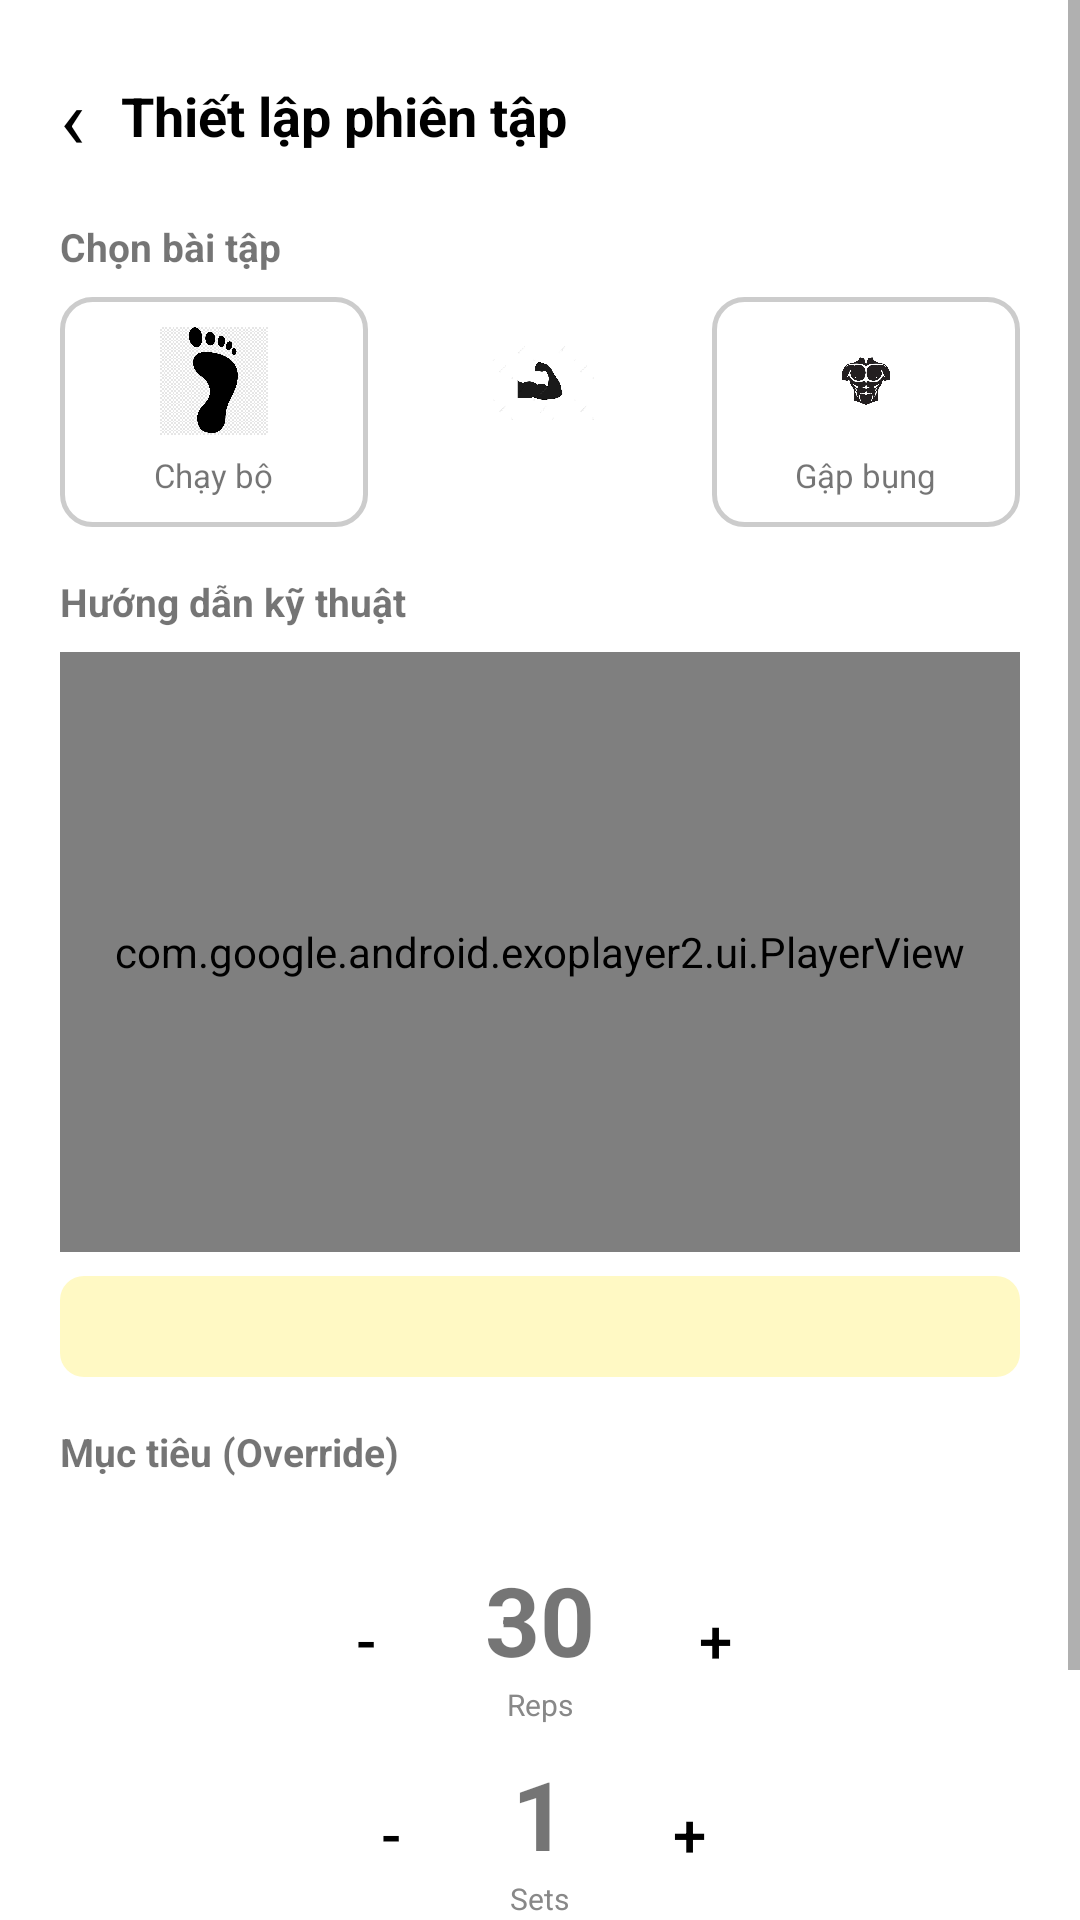

The Android layout XML behind this screen, and the referenced resources:
<!-- AndroidManifest.xml: application theme Theme.FitTrack -->
<!-- res/layout/activity_setup.xml -->
<?xml version="1.0" encoding="utf-8"?>
<ScrollView xmlns:android="http://schemas.android.com/apk/res/android"
    android:layout_width="match_parent"
    android:layout_height="match_parent"
    xmlns:app="http://schemas.android.com/apk/res-auto"
    android:background="@android:color/white">
    <LinearLayout android:layout_width="match_parent" android:layout_height="wrap_content"
        android:orientation="vertical" android:padding="20dp">
        <LinearLayout android:layout_width="match_parent" android:layout_height="wrap_content" android:gravity="center_vertical" android:layout_marginBottom="16dp">
            <TextView android:id="@+id/btnBack" android:layout_width="wrap_content" android:layout_height="wrap_content" android:text="‹" android:textSize="28sp" android:textColor="#000" android:paddingEnd="12dp" android:clickable="true" android:focusable="true" />
            <TextView android:layout_width="wrap_content" android:layout_height="wrap_content" android:text="Thiết lập phiên tập" android:textSize="18sp" android:textStyle="bold" android:textColor="#000" />
        </LinearLayout>
        <TextView android:layout_width="wrap_content" android:layout_height="wrap_content" android:text="Chọn bài tập" android:textSize="13sp" android:textStyle="bold" android:layout_marginBottom="8dp" />
        <LinearLayout android:layout_width="match_parent" android:layout_height="wrap_content" android:layout_marginBottom="16dp">
            <LinearLayout android:id="@+id/cardRunning" android:layout_width="0dp" android:layout_weight="1" android:layout_height="wrap_content" android:orientation="vertical" android:gravity="center" android:padding="10dp" android:layout_marginEnd="6dp" android:background="@drawable/card_unselected">
                <ImageView android:layout_width="36dp" android:layout_height="36dp" android:src="@drawable/ic_run" android:layout_marginBottom="6dp" />
                <TextView android:id="@+id/tvCardLabel1" android:layout_width="wrap_content" android:layout_height="wrap_content" android:text="Chạy bộ" android:textSize="11sp" />
            </LinearLayout>
            <LinearLayout android:id="@+id/cardPushup" android:layout_width="0dp" android:layout_weight="1" android:layout_height="wrap_content" android:orientation="vertical" android:gravity="center" android:padding="10dp" android:layout_marginEnd="6dp" android:background="@drawable/card_selected">
                <ImageView android:layout_width="36dp" android:layout_height="36dp" android:src="@drawable/ic_pushup" android:layout_marginBottom="6dp" />
                <TextView android:id="@+id/tvCardLabel2" android:layout_width="wrap_content" android:layout_height="wrap_content" android:text="Chống đẩy" android:textSize="11sp" android:textColor="@android:color/white" />
            </LinearLayout>
            <LinearLayout android:id="@+id/cardSitup" android:layout_width="0dp" android:layout_weight="1" android:layout_height="wrap_content" android:orientation="vertical" android:gravity="center" android:padding="10dp" android:background="@drawable/card_unselected">
                <ImageView android:layout_width="36dp" android:layout_height="36dp" android:src="@drawable/ic_situp" android:layout_marginBottom="6dp" />
                <TextView android:id="@+id/tvCardLabel3" android:layout_width="wrap_content" android:layout_height="wrap_content" android:text="Gập bụng" android:textSize="11sp" />
            </LinearLayout>
        </LinearLayout>
        <TextView android:layout_width="wrap_content" android:layout_height="wrap_content" android:text="Hướng dẫn kỹ thuật" android:textSize="13sp" android:textStyle="bold" android:layout_marginBottom="8dp" />
        <com.google.android.exoplayer2.ui.PlayerView
            android:id="@+id/playerView"
            android:layout_width="match_parent"
            android:layout_height="200dp"
            android:layout_marginBottom="8dp"
            android:background="@drawable/border_rounded"
            app:use_controller="false"
            app:resize_mode="fill" />
        <LinearLayout android:layout_width="match_parent" android:layout_height="wrap_content" android:background="@drawable/bg_warning" android:padding="10dp" android:layout_marginBottom="16dp">
            <TextView android:id="@+id/tvNote" android:layout_width="match_parent" android:layout_height="wrap_content" android:textSize="10sp" android:textColor="#666" />
        </LinearLayout>
        <TextView android:layout_width="wrap_content" android:layout_height="wrap_content" android:text="Mục tiêu (Override)" android:textSize="13sp" android:textStyle="bold" />
        <TextView android:id="@+id/tvAiSuggestion" android:layout_width="wrap_content" android:layout_height="wrap_content" android:textSize="10sp" android:textColor="#888" android:layout_marginBottom="12dp" />
        <LinearLayout android:layout_width="match_parent" android:layout_height="wrap_content" android:gravity="center" android:layout_marginBottom="8dp">
            <Button android:id="@+id/btnRepsMinus" android:layout_width="48dp" android:layout_height="48dp" android:text="-" android:textSize="20sp" android:backgroundTint="@android:color/white" android:textColor="#000" style="?android:attr/buttonBarButtonStyle" android:background="@drawable/border_rounded" />
            <LinearLayout android:layout_width="wrap_content" android:layout_height="wrap_content" android:orientation="vertical" android:gravity="center" android:paddingStart="16dp" android:paddingEnd="16dp">
                <TextView android:id="@+id/tvReps" android:layout_width="wrap_content" android:layout_height="wrap_content" android:text="30" android:textSize="32sp" android:textStyle="bold" />
                <TextView android:layout_width="wrap_content" android:layout_height="wrap_content" android:text="Reps" android:textSize="10sp" android:textColor="#888" />
            </LinearLayout>
            <Button android:id="@+id/btnRepsPlus" android:layout_width="48dp" android:layout_height="48dp" android:text="+" android:textSize="20sp" android:backgroundTint="@android:color/white" android:textColor="#000" style="?android:attr/buttonBarButtonStyle" android:background="@drawable/border_rounded" />
        </LinearLayout>
        <LinearLayout android:layout_width="match_parent" android:layout_height="wrap_content" android:gravity="center" android:layout_marginBottom="20dp">
            <Button android:id="@+id/btnSetsMinus" android:layout_width="48dp" android:layout_height="48dp" android:text="-" android:textSize="20sp" android:backgroundTint="@android:color/white" android:textColor="#000" style="?android:attr/buttonBarButtonStyle" android:background="@drawable/border_rounded" />
            <LinearLayout android:layout_width="wrap_content" android:layout_height="wrap_content" android:orientation="vertical" android:gravity="center" android:paddingStart="16dp" android:paddingEnd="16dp">
                <TextView android:id="@+id/tvSets" android:layout_width="wrap_content" android:layout_height="wrap_content" android:text="1" android:textSize="32sp" android:textStyle="bold" />
                <TextView android:layout_width="wrap_content" android:layout_height="wrap_content" android:text="Sets" android:textSize="10sp" android:textColor="#888" />
            </LinearLayout>
            <Button android:id="@+id/btnSetsPlus" android:layout_width="48dp" android:layout_height="48dp" android:text="+" android:textSize="20sp" android:backgroundTint="@android:color/white" android:textColor="#000" style="?android:attr/buttonBarButtonStyle" android:background="@drawable/border_rounded" />
        </LinearLayout>
        <Button android:id="@+id/btnStart" android:layout_width="match_parent" android:layout_height="56dp" android:text="Bắt đầu tập" android:textSize="16sp" android:textStyle="bold" android:textColor="@android:color/white" android:backgroundTint="#000" />
    </LinearLayout>
</ScrollView>
<!-- resources referenced by this layout -->
<resources>
  <!-- drawable bg_warning (drawable) -->
  <?xml version="1.0" encoding="utf-8"?>
  <shape xmlns:android="http://schemas.android.com/apk/res/android" android:shape="rectangle">
      <solid android:color="#FFF9C4" />
      <corners android:radius="8dp" />
  </shape>
  <!-- drawable card_unselected (drawable) -->
  <?xml version="1.0" encoding="utf-8"?>
  <shape xmlns:android="http://schemas.android.com/apk/res/android" android:shape="rectangle">
      <stroke android:width="1.5dp" android:color="#CCCCCC" />
      <corners android:radius="10dp" />
  </shape>
  <!-- drawable ic_pushup: jpg bitmap (drawable, 10812 bytes) -->
  <!-- drawable ic_run: png bitmap (drawable, 7709 bytes) -->
  <!-- drawable ic_situp: jpg bitmap (drawable, 42900 bytes) -->
  <style name="Theme.FitTrack" parent="Theme.MaterialComponents.Light.NoActionBar">
          <item name="colorPrimary">#000000</item>
          <item name="colorPrimaryDark">#000000</item>
          <item name="colorAccent">#333333</item>
          <item name="android:windowBackground">@android:color/white</item>
      </style>
</resources>
